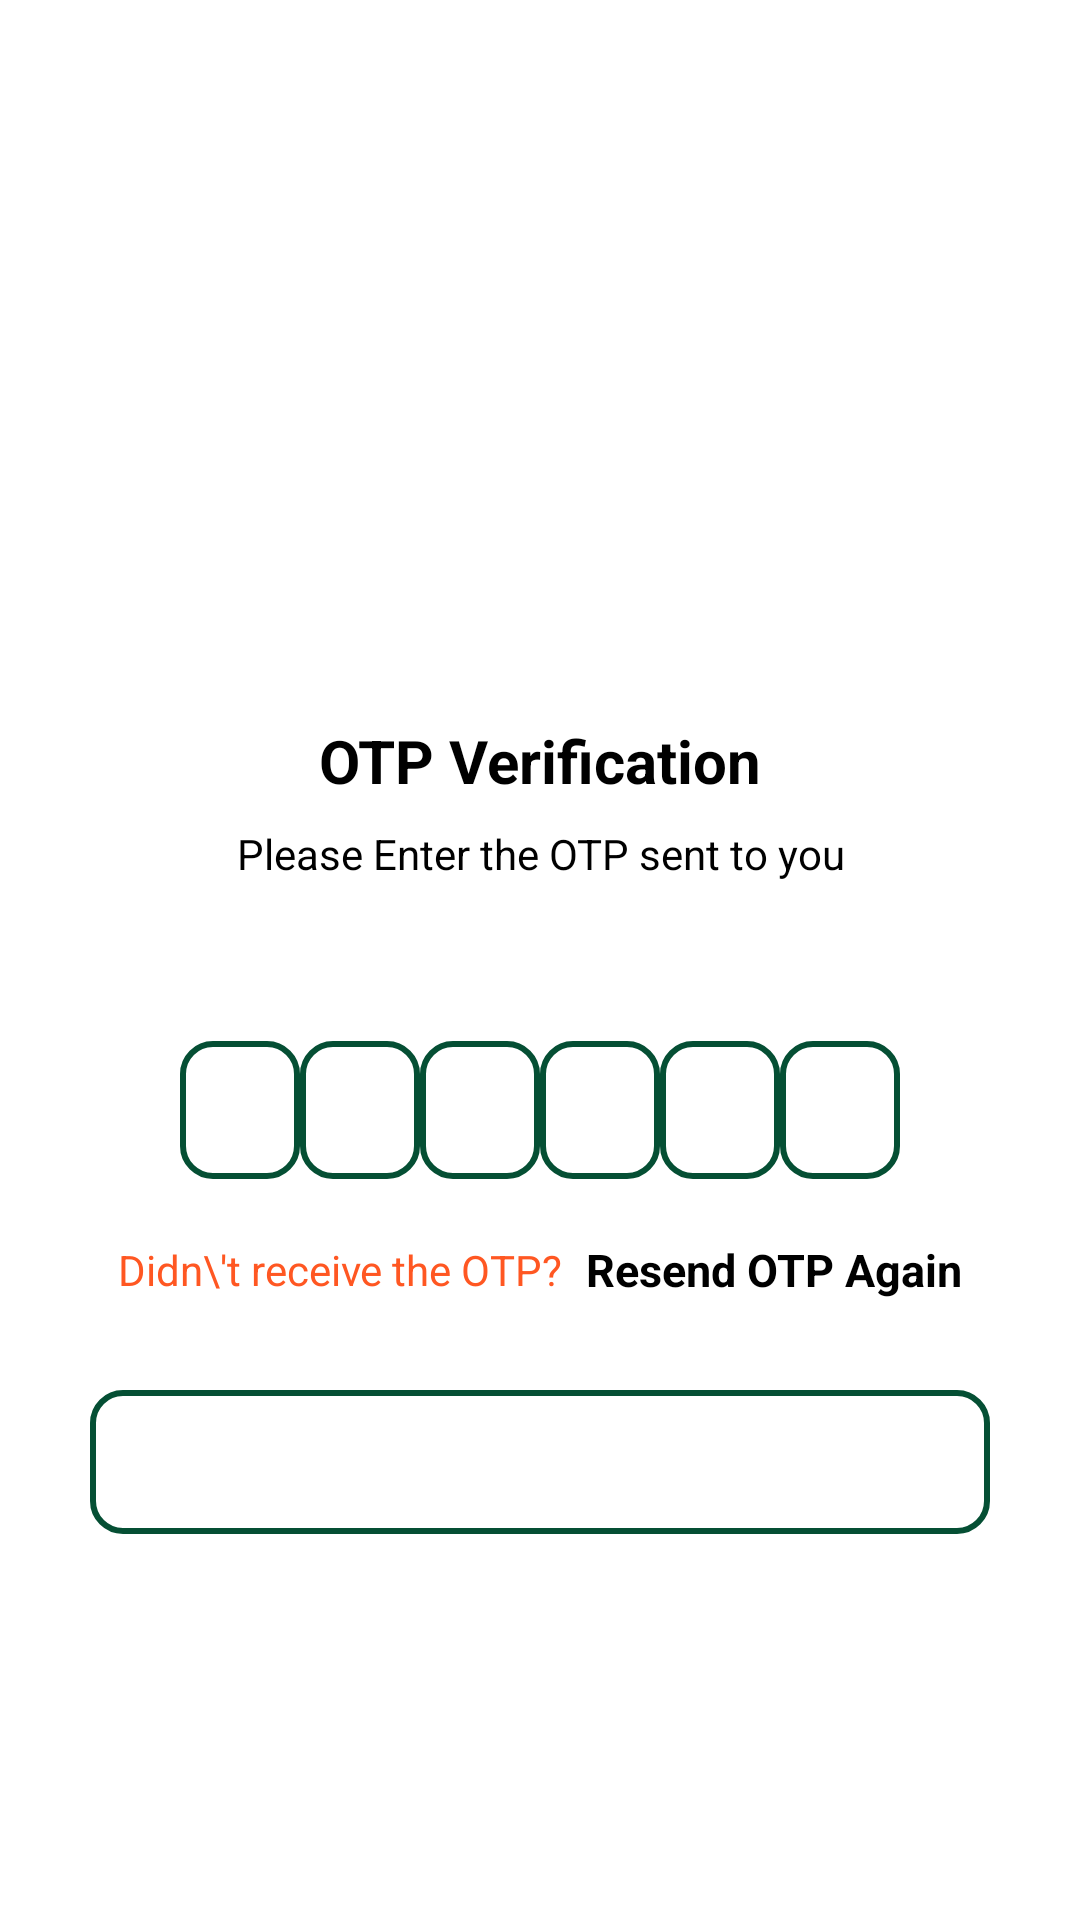

Android layout source for this screen:
<!-- AndroidManifest.xml: application theme Theme.FirebaseApp -->
<!-- res/layout/activity_verifyenterotptwo.xml -->
<?xml version="1.0" encoding="utf-8"?>
<ScrollView xmlns:android="http://schemas.android.com/apk/res/android"
    xmlns:app="http://schemas.android.com/apk/res-auto"
    xmlns:tools="http://schemas.android.com/tools"
    android:layout_width="match_parent"
    android:layout_height="match_parent"
    android:overScrollMode="never"
    android:scrollbars="none"
    android:background="@color/white"
    tools:context=".verifyenterotptwo">
    <LinearLayout
        android:layout_width="match_parent"
        android:layout_height="match_parent"
        android:gravity="center_horizontal"
        android:orientation="vertical">

        <ImageView
            android:id="@+id/imageView"
            android:layout_width="120dp"
            android:layout_height="120dp"
            android:layout_marginTop="90dp"
            android:src="@drawable/email" />

        <TextView
            android:layout_width="wrap_content"
            android:layout_height="wrap_content"
            android:layout_marginTop="30dp"
            android:text="OTP Verification"
            android:textColor="@color/black"
            android:textSize="20sp"
            android:textStyle="bold"/>

        <TextView
            android:layout_width="match_parent"
            android:layout_height="wrap_content"
            android:layout_marginStart="50dp"
            android:layout_marginLeft="50dp"
            android:layout_marginTop="8dp"
            android:layout_marginEnd="50dp"
            android:gravity="center"
            android:text="Please Enter the OTP sent to you"
            android:textColor="@color/black"
            android:textSize="14sp"
            />

        <TextView
            android:id="@+id/textmobileshownumber"
            android:layout_width="match_parent"
            android:layout_height="wrap_content"
            android:layout_marginStart="50dp"

            android:layout_marginTop="4dp"
            android:layout_marginEnd="50dp"
            android:gravity="center"

            android:textColor="@color/black"
            android:textSize="14sp"
            android:textStyle="bold"
            />

        <LinearLayout
            android:layout_width="match_parent"
            android:layout_height="wrap_content"
            android:layout_marginTop="30dp"
            android:gravity="center"
            android:orientation="horizontal">

            <EditText
                android:id="@+id/inputotp1"
                android:layout_width="40dp"
                android:layout_height="46dp"
                android:background="@drawable/backgroundbox"
                android:gravity="center"
                android:imeOptions="actionNext"
                android:importantForAutofill="no"
                android:inputType="number"
                android:maxLength="1"
                android:textColor="@color/black"
                android:textSize="24sp"
                android:textStyle="bold"
                tools:ignore="LabelFor" />

            <EditText
                android:id="@+id/inputotp2"
                android:layout_width="40dp"
                android:layout_height="46dp"
                android:background="@drawable/backgroundbox"
                android:gravity="center"
                android:imeOptions="actionNext"
                android:importantForAutofill="no"
                android:inputType="number"
                android:maxLength="1"
                android:textColor="@color/black"
                android:textSize="24sp"
                android:textStyle="bold"
                tools:ignore="LabelFor" />

            <EditText
                android:id="@+id/inputotp3"
                android:layout_width="40dp"
                android:layout_height="46dp"
                android:background="@drawable/backgroundbox"
                android:gravity="center"
                android:imeOptions="actionNext"
                android:importantForAutofill="no"
                android:inputType="number"
                android:maxLength="1"
                android:textColor="@color/black"
                android:textSize="24sp"
                android:textStyle="bold"
                tools:ignore="LabelFor" />

            <EditText
                android:id="@+id/inputotp4"
                android:layout_width="40dp"
                android:layout_height="46dp"
                android:background="@drawable/backgroundbox"
                android:gravity="center"
                android:imeOptions="actionNext"
                android:importantForAutofill="no"
                android:inputType="number"
                android:maxLength="1"
                android:textColor="@color/black"
                android:textSize="24sp"
                android:textStyle="bold"
                tools:ignore="LabelFor" />

            <EditText
                android:id="@+id/inputotp5"
                android:layout_width="40dp"
                android:layout_height="46dp"
                android:background="@drawable/backgroundbox"
                android:gravity="center"
                android:imeOptions="actionNext"
                android:importantForAutofill="no"
                android:inputType="number"
                android:maxLength="1"
                android:textColor="@color/black"
                android:textSize="24sp"
                android:textStyle="bold"
                tools:ignore="LabelFor" />

            <EditText
                android:id="@+id/inputotp6"
                android:layout_width="40dp"
                android:layout_height="46dp"
                android:background="@drawable/backgroundbox"
                android:gravity="center"
                android:imeOptions="actionNext"
                android:importantForAutofill="no"
                android:inputType="number"
                android:maxLength="1"
                android:textColor="@color/black"
                android:textSize="24sp"
                android:textStyle="bold"
                tools:ignore="LabelFor" />

        </LinearLayout>

        <LinearLayout
            android:layout_width="match_parent"
            android:layout_height="wrap_content"
            android:layout_marginTop="20dp"
            android:gravity="center"
            android:orientation="horizontal">

            <TextView
                android:layout_width="wrap_content"
                android:layout_height="wrap_content"
                android:text="Didn\'t receive the OTP?"
                android:textColor="@color/colorAcent"
                android:textSize="14sp" />

            <TextView
                android:id="@+id/textresendotp"
                android:layout_width="wrap_content"
                android:layout_height="wrap_content"
                android:layout_marginStart="8dp"
                android:layout_marginLeft="8dp"
                android:text="Resend OTP Again"
                android:textColor="@color/black"
                android:textSize="15sp"
                android:textStyle="bold" />


        </LinearLayout>

        <FrameLayout
            android:layout_width="match_parent"
            android:layout_height="wrap_content">

            <Button
                android:id="@+id/button1"
                android:layout_width="match_parent"
                android:layout_height="wrap_content"
                android:layout_margin="30dp"
                android:background="@drawable/backgroundbox"
                android:text="Submit"
                android:textColor="@color/white"
                android:textStyle="bold"></Button>

            <ProgressBar
                android:id="@+id/progressbar_sending_otp"
                android:layout_width="35dp"
                android:layout_height="35dp"
                android:layout_gravity="center"
                android:visibility="gone"/>
        </FrameLayout>





    </LinearLayout>


</ScrollView>
<!-- resources referenced by this layout -->
<resources>
  <color name="black">#000000</color>
  <color name="colorAcent">#FF5722</color>
  <color name="white">#FFFFFFFF</color>
  <!-- drawable backgroundbox (drawable) -->
  <?xml version="1.0" encoding="utf-8"?>
  <shape xmlns:android="http://schemas.android.com/apk/res/android"
      android:shape="rectangle" >
  
      <stroke
          android:width="2dp"
          android:color="@color/darkgreen"> </stroke>
      <corners
          android:radius="10dp"
          > </corners>
  
  
  </shape>
  <style name="Theme.FirebaseApp" parent="Theme.MaterialComponents.DayNight.DarkActionBar">
          
          <item name="colorPrimary">@color/purple_500</item>
          <item name="colorPrimaryVariant">@color/purple_700</item>
          <item name="colorOnPrimary">@color/white</item>
          
          <item name="colorSecondary">@color/teal_200</item>
          <item name="colorSecondaryVariant">@color/teal_700</item>
          <item name="colorOnSecondary">@color/black</item>
          <item name="fontFamily">@font/aladin</item>
          
          <item name="android:statusBarColor" tools:targetApi="l">?attr/colorPrimaryVariant</item>
          
  
      </style>
  <color name="darkgreen">#054F34</color>
  <color name="purple_500">#FF6200EE</color>
  <color name="purple_700">#FF3700B3</color>
  <color name="teal_200">#FF03DAC5</color>
  <color name="teal_700">#FF018786</color>
</resources>
